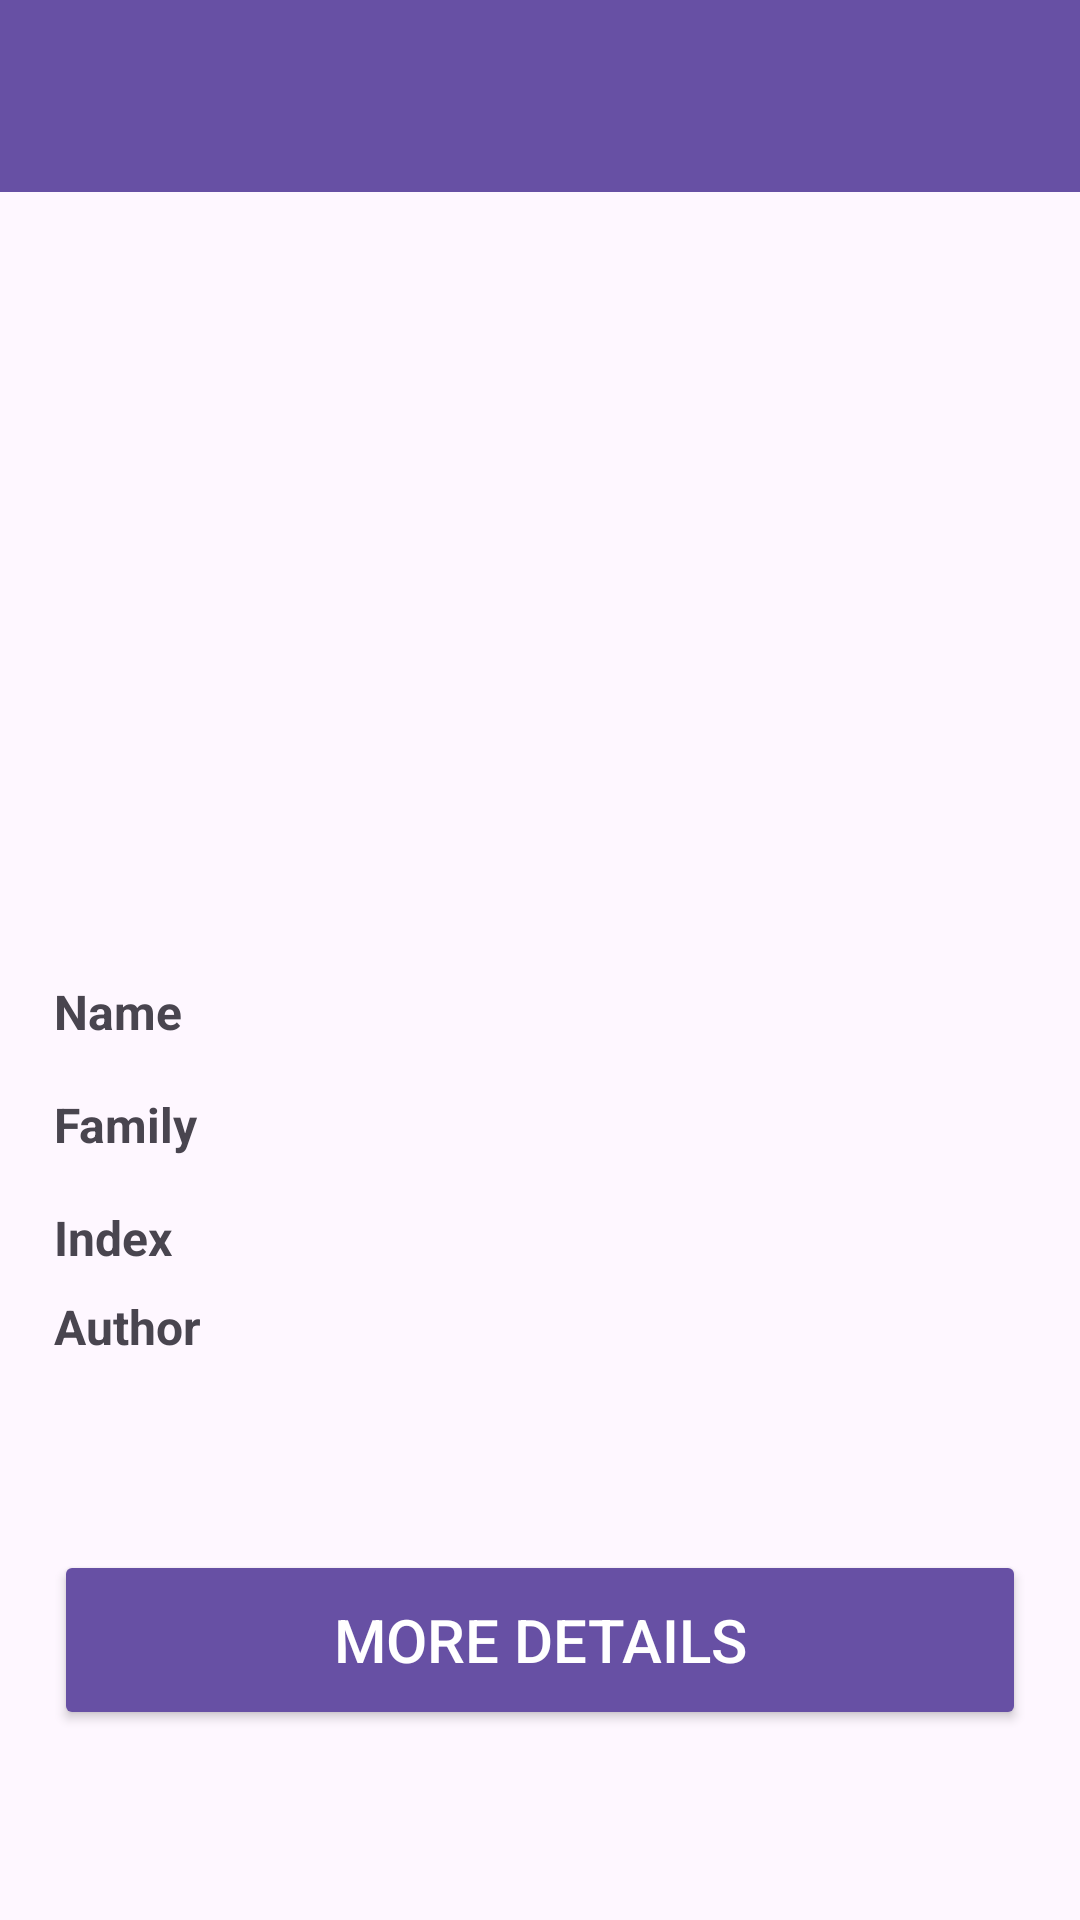

Produce the Android XML layout that renders to this screen, including the resource entries it uses.
<!-- AndroidManifest.xml: application theme Theme.Greenopedia -->
<!-- res/layout/fragment_plant_details.xml -->
<?xml version="1.0" encoding="utf-8"?>
<androidx.constraintlayout.widget.ConstraintLayout xmlns:android="http://schemas.android.com/apk/res/android"
    xmlns:app="http://schemas.android.com/apk/res-auto"
    android:layout_width="match_parent"
    android:layout_height="match_parent">

    <androidx.appcompat.widget.Toolbar
        android:id="@+id/toolbar"
        android:layout_width="0dp"
        android:layout_height="wrap_content"
        android:background="?attr/colorPrimary"
        android:title="@string/toolbar_plant_details_screen"
        android:titleTextColor="@android:color/white"
        app:layout_constraintEnd_toEndOf="parent"
        app:layout_constraintStart_toStartOf="parent"
        app:layout_constraintTop_toTopOf="parent" />

    <ScrollView
        android:layout_width="0dp"
        android:layout_height="0dp"
        android:fillViewport="true"
        app:layout_constraintBottom_toBottomOf="parent"
        app:layout_constraintEnd_toEndOf="parent"
        app:layout_constraintStart_toStartOf="parent"
        app:layout_constraintTop_toBottomOf="@id/toolbar">

        <androidx.constraintlayout.widget.ConstraintLayout
            android:layout_width="match_parent"
            android:layout_height="wrap_content">

            <androidx.constraintlayout.widget.Guideline
                android:id="@+id/startGuideline"
                android:layout_width="wrap_content"
                android:layout_height="wrap_content"
                android:orientation="vertical"
                app:layout_constraintGuide_percent="0.05" />

            <androidx.constraintlayout.widget.Guideline
                android:id="@+id/fieldsGuideline"
                android:layout_width="wrap_content"
                android:layout_height="wrap_content"
                android:orientation="vertical"
                app:layout_constraintGuide_percent="0.2" />

            <androidx.constraintlayout.widget.Guideline
                android:id="@+id/endGuideline"
                android:layout_width="wrap_content"
                android:layout_height="wrap_content"
                android:orientation="vertical"
                app:layout_constraintGuide_percent="0.95" />

            <androidx.constraintlayout.widget.Barrier
                android:id="@+id/textBarrier"
                android:layout_width="wrap_content"
                android:layout_height="wrap_content"
                app:barrierDirection="start"
                app:constraint_referenced_ids="plantNameTextView, plantFamilyTextView, plantIndexTextView, plantAuthorTextView" />


            <ImageView
                android:id="@+id/plantImageView"
                android:layout_width="0dp"
                android:layout_height="0dp"
                android:layout_marginTop="16dp"
                android:scaleType="centerCrop"
                app:layout_constraintEnd_toEndOf="@id/endGuideline"
                app:layout_constraintHeight_percent="0.4"
                app:layout_constraintStart_toStartOf="@id/startGuideline"
                app:layout_constraintTop_toTopOf="parent" />

            <TextView
                android:id="@+id/plantNameLabelTextView"
                android:layout_width="wrap_content"
                android:layout_height="wrap_content"
                android:layout_marginTop="16dp"
                android:text="@string/label_plant_name"
                android:textSize="16sp"
                android:textStyle="bold"
                app:layout_constraintStart_toStartOf="@id/startGuideline"
                app:layout_constraintTop_toBottomOf="@id/plantImageView" />

            <TextView
                android:id="@+id/plantNameTextView"
                android:layout_width="0dp"
                android:layout_height="wrap_content"
                android:layout_marginTop="16dp"
                android:textSize="14sp"
                app:layout_constraintEnd_toEndOf="@id/endGuideline"
                app:layout_constraintStart_toEndOf="@id/fieldsGuideline"
                app:layout_constraintTop_toBottomOf="@id/plantImageView" />

            <TextView
                android:id="@+id/plantFamilyLabelTextView"
                android:layout_width="wrap_content"
                android:layout_height="wrap_content"
                android:layout_marginTop="16dp"
                android:text="@string/label_plant_family"
                android:textSize="16sp"
                android:textStyle="bold"
                app:layout_constraintStart_toStartOf="@id/startGuideline"
                app:layout_constraintTop_toBottomOf="@id/plantNameLabelTextView" />

            <TextView
                android:id="@+id/plantFamilyTextView"
                android:layout_width="0dp"
                android:layout_height="wrap_content"
                android:layout_marginTop="16dp"
                android:textSize="14sp"
                app:layout_constraintEnd_toEndOf="@id/endGuideline"
                app:layout_constraintStart_toEndOf="@id/fieldsGuideline"
                app:layout_constraintTop_toBottomOf="@id/plantNameTextView" />

            <TextView
                android:id="@+id/plantIndexLabelTextView"
                android:layout_width="wrap_content"
                android:layout_height="wrap_content"
                android:layout_marginTop="16dp"
                android:text="@string/label_plant_index"
                android:textSize="16sp"
                android:textStyle="bold"
                app:layout_constraintStart_toStartOf="@id/startGuideline"
                app:layout_constraintTop_toBottomOf="@id/plantFamilyLabelTextView" />

            <TextView
                android:id="@+id/plantIndexTextView"
                android:layout_width="0dp"
                android:layout_height="wrap_content"
                android:layout_marginTop="16dp"
                android:textSize="14sp"
                app:layout_constraintEnd_toEndOf="@id/endGuideline"
                app:layout_constraintStart_toEndOf="@id/fieldsGuideline"
                app:layout_constraintTop_toBottomOf="@id/plantFamilyTextView" />

            <TextView
                android:id="@+id/plantAuthorLabelTextView"
                android:layout_width="wrap_content"
                android:layout_height="wrap_content"
                android:layout_marginTop="16dp"
                android:text="@string/label_plant_author"
                android:textSize="16sp"
                android:textStyle="bold"
                app:layout_constraintStart_toStartOf="@id/startGuideline"
                app:layout_constraintTop_toBottomOf="@id/plantIndexTextView" />

            <TextView
                android:id="@+id/plantAuthorTextView"
                android:layout_width="0dp"
                android:layout_height="wrap_content"
                android:layout_marginTop="16dp"
                android:textSize="14sp"
                app:layout_constraintEnd_toEndOf="@id/endGuideline"
                app:layout_constraintStart_toEndOf="@id/fieldsGuideline"
                app:layout_constraintTop_toBottomOf="@id/plantIndexTextView" />

            <Button
                android:id="@+id/more_details_button"
                android:layout_width="0dp"
                android:layout_height="60dp"
                android:backgroundTint="?attr/colorPrimary"
                android:text="@string/btn_more_details"
                android:textColor="@android:color/white"
                android:textSize="20sp"
                app:layout_constraintBottom_toBottomOf="parent"
                app:layout_constraintEnd_toEndOf="@id/endGuideline"
                app:layout_constraintStart_toStartOf="@id/startGuideline"
                app:layout_constraintTop_toBottomOf="@id/plantAuthorLabelTextView" />
        </androidx.constraintlayout.widget.ConstraintLayout>
    </ScrollView>
</androidx.constraintlayout.widget.ConstraintLayout>
<!-- resources referenced by this layout -->
<resources>
  <string name="btn_more_details">More Details</string>
  <string name="label_plant_author">Author</string>
  <string name="label_plant_family">Family</string>
  <string name="label_plant_index">Index</string>
  <string name="label_plant_name">Name</string>
  <string name="toolbar_plant_details_screen">Plant Details</string>
  <style name="Theme.Greenopedia" parent="Base.Theme.Greenopedia" />
  <style name="Base.Theme.Greenopedia" parent="Theme.Material3.DayNight.NoActionBar">
          
          
      </style>
</resources>
